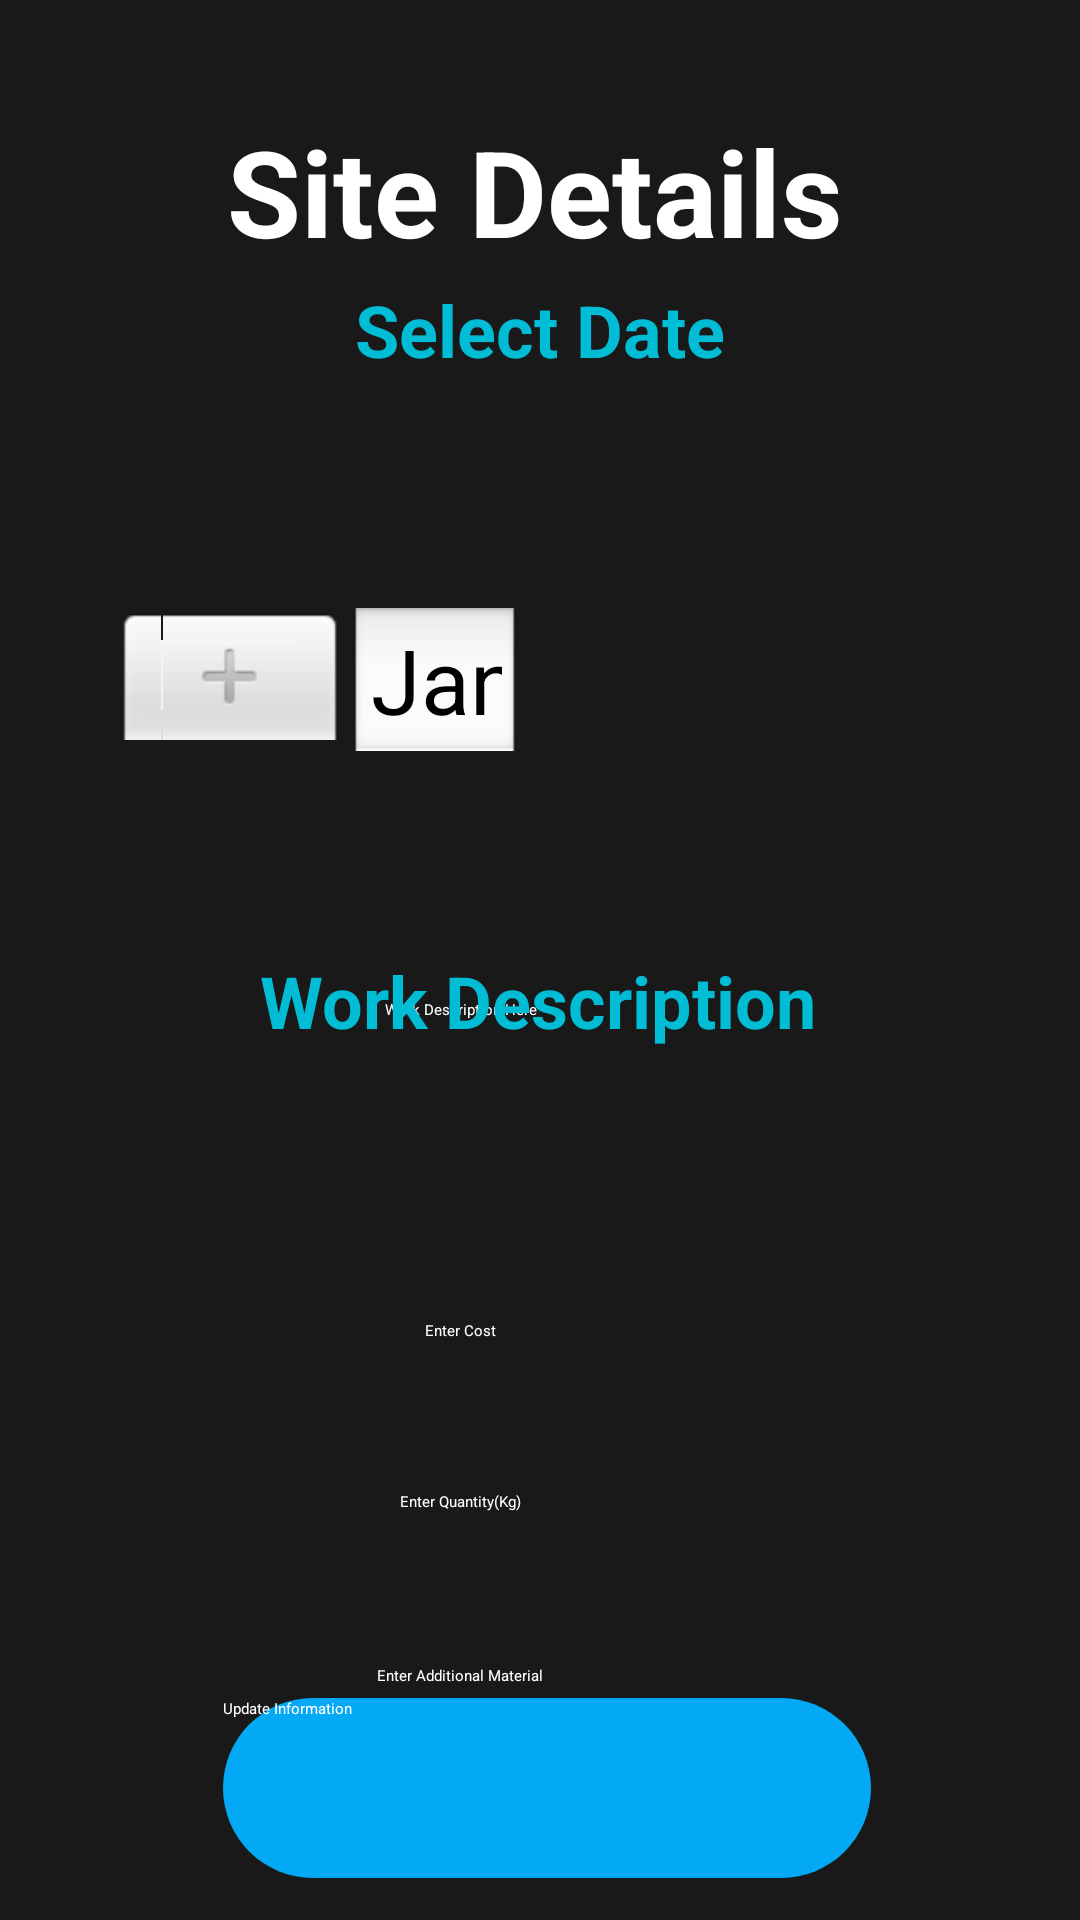

Android layout source for this screen:
<!-- AndroidManifest.xml: application theme Theme.YYbuilders -->
<!-- res/layout/activity_work_details.xml -->
<?xml version="1.0" encoding="utf-8"?>
<androidx.constraintlayout.widget.ConstraintLayout xmlns:android="http://schemas.android.com/apk/res/android"
    xmlns:app="http://schemas.android.com/apk/res-auto"
    xmlns:tools="http://schemas.android.com/tools"
    android:layout_width="match_parent"
    android:layout_height="match_parent"
    android:background="#191919"
    tools:context=".work_details">


    <ScrollView
        android:layout_width="414dp"
        android:layout_height="245dp"
        android:layout_marginStart="200dp"
        app:layout_constraintBottom_toBottomOf="parent"
        app:layout_constraintEnd_toEndOf="parent"
        app:layout_constraintHorizontal_bias="1.0"
        app:layout_constraintStart_toStartOf="parent"
        app:layout_constraintTop_toTopOf="parent"
        app:layout_constraintVertical_bias="0.843">

        <LinearLayout
            android:layout_width="match_parent"
            android:layout_height="wrap_content"
            android:orientation="vertical">

            <EditText
                android:id="@+id/work_description"
                android:layout_width="414dp"
                android:layout_height="60dp"
                android:layout_gravity="center"
                android:ems="10"
                android:gravity="center|top"
                android:hint="Work Description Here"
                android:inputType="textMultiLine"
                android:textAlignment="center"
                android:textColor="@color/white"
                android:textColorHint="@color/white" />

            <Spinner
                android:id="@+id/spinner2"
                android:layout_width="match_parent"
                android:layout_height="47dp"
                android:textAlignment="center" />

            <EditText
                android:id="@+id/expense_normal"
                android:layout_width="match_parent"
                android:layout_height="57dp"
                android:ems="10"
                android:hint="Enter Cost"
                android:inputType="number"
                android:textAlignment="center"
                android:textColorHint="@color/white" />

            <EditText
                android:id="@+id/quantity"
                android:layout_width="match_parent"
                android:layout_height="58dp"
                android:ems="10"
                android:hint="Enter Quantity(Kg)"
                android:inputType="textPersonName"
                android:textAlignment="center"
                android:textColorHint="@color/white" />

            <EditText
                android:id="@+id/add_material"
                android:layout_width="match_parent"
                android:layout_height="57dp"
                android:ems="10"
                android:hint="Enter Additional Material"
                android:inputType="textPersonName"
                android:textAlignment="center"
                android:textColorHint="@color/white" />

            <EditText
                android:id="@+id/add_cost"
                android:layout_width="match_parent"
                android:layout_height="57dp"
                android:ems="10"
                android:hint="Additional Material Cost"
                android:inputType="number"
                android:textAlignment="center"
                android:textColorHint="@color/white" />

            <EditText
                android:id="@+id/add_quan"
                android:layout_width="match_parent"
                android:layout_height="58dp"
                android:ems="10"
                android:hint="Enter Quantity(Kg)"
                android:inputType="textPersonName"
                android:textAlignment="center"
                android:textColorHint="@color/white" />
        </LinearLayout>
    </ScrollView>

    <TextView
        android:id="@+id/textView17"
        android:layout_width="wrap_content"
        android:layout_height="wrap_content"
        android:text="Work Description"
        android:textColor="#00BCD4"
        android:textSize="24sp"
        android:textStyle="bold"
        app:layout_constraintBottom_toBottomOf="parent"
        app:layout_constraintEnd_toEndOf="parent"
        app:layout_constraintHorizontal_bias="0.497"
        app:layout_constraintStart_toStartOf="parent"
        app:layout_constraintTop_toTopOf="parent"
        app:layout_constraintVertical_bias="0.522" />

    <Button
        android:id="@+id/site_button2"
        android:layout_width="216dp"
        android:layout_height="60dp"
        android:background="@drawable/input_round"
        android:text="Update Information"
        android:textColor="@color/white"
        app:layout_constraintBottom_toBottomOf="parent"
        app:layout_constraintEnd_toEndOf="parent"
        app:layout_constraintHorizontal_bias="0.517"
        app:layout_constraintStart_toStartOf="parent"
        app:layout_constraintTop_toTopOf="parent"
        app:layout_constraintVertical_bias="0.976" />

    <TextView
        android:id="@+id/textView16"
        android:layout_width="wrap_content"
        android:layout_height="wrap_content"
        android:text="Select Date"
        android:textColor="#00BCD4"
        android:textSize="24sp"
        android:textStyle="bold"
        app:layout_constraintBottom_toBottomOf="parent"
        app:layout_constraintEnd_toEndOf="parent"
        app:layout_constraintStart_toStartOf="parent"
        app:layout_constraintTop_toTopOf="parent"
        app:layout_constraintVertical_bias="0.154" />

    <TextView
        android:id="@+id/top_work"
        android:layout_width="wrap_content"
        android:layout_height="wrap_content"
        android:text="Site Details"
        android:textColor="@color/white"
        android:textSize="40sp"
        android:textStyle="bold"
        app:layout_constraintBottom_toBottomOf="parent"
        app:layout_constraintEnd_toEndOf="parent"
        app:layout_constraintHorizontal_bias="0.49"
        app:layout_constraintStart_toStartOf="parent"
        app:layout_constraintTop_toTopOf="parent"
        app:layout_constraintVertical_bias="0.063" />

    <DatePicker
        android:id="@+id/datePicker2"
        android:layout_width="283dp"
        android:layout_height="193dp"
        android:layout_gravity="center"
        android:headerBackground="@color/purple_700"
        app:layout_constraintBottom_toBottomOf="parent"
        app:layout_constraintEnd_toEndOf="parent"
        app:layout_constraintStart_toStartOf="parent"
        app:layout_constraintTop_toTopOf="parent"
        app:layout_constraintVertical_bias="0.291" />

</androidx.constraintlayout.widget.ConstraintLayout>
<!-- resources referenced by this layout -->
<resources>
  <color name="purple_700">#FF3700B3</color>
  <color name="white">#FFFFFF</color>
  <!-- drawable input_round (drawable) -->
  <?xml version="1.0" encoding="utf-8"?>
  <shape xmlns:android="http://schemas.android.com/apk/res/android">
      <solid android:color="#03A9F4" /> 
      <corners android:radius="100dp" /> 
  </shape>
  <style name="Theme.YYbuilders" parent="Theme.MaterialComponents.DayNight.DarkActionBar">
          
          <item name="colorPrimary">@color/bgm</item>
          <item name="colorPrimaryVariant">@color/bgm</item>
          <item name="colorOnPrimary">@color/bgm</item>
          
          <item name="colorSecondary">@color/bgm</item>
          <item name="colorSecondaryVariant">@color/bgm</item>
          <item name="colorOnSecondary">@color/bgm</item>
          
          <item name="android:statusBarColor" tools:targetApi="21">?attr/colorPrimaryVariant</item>
          
      </style>
  <color name="bgm">#3F51B5</color>
</resources>
